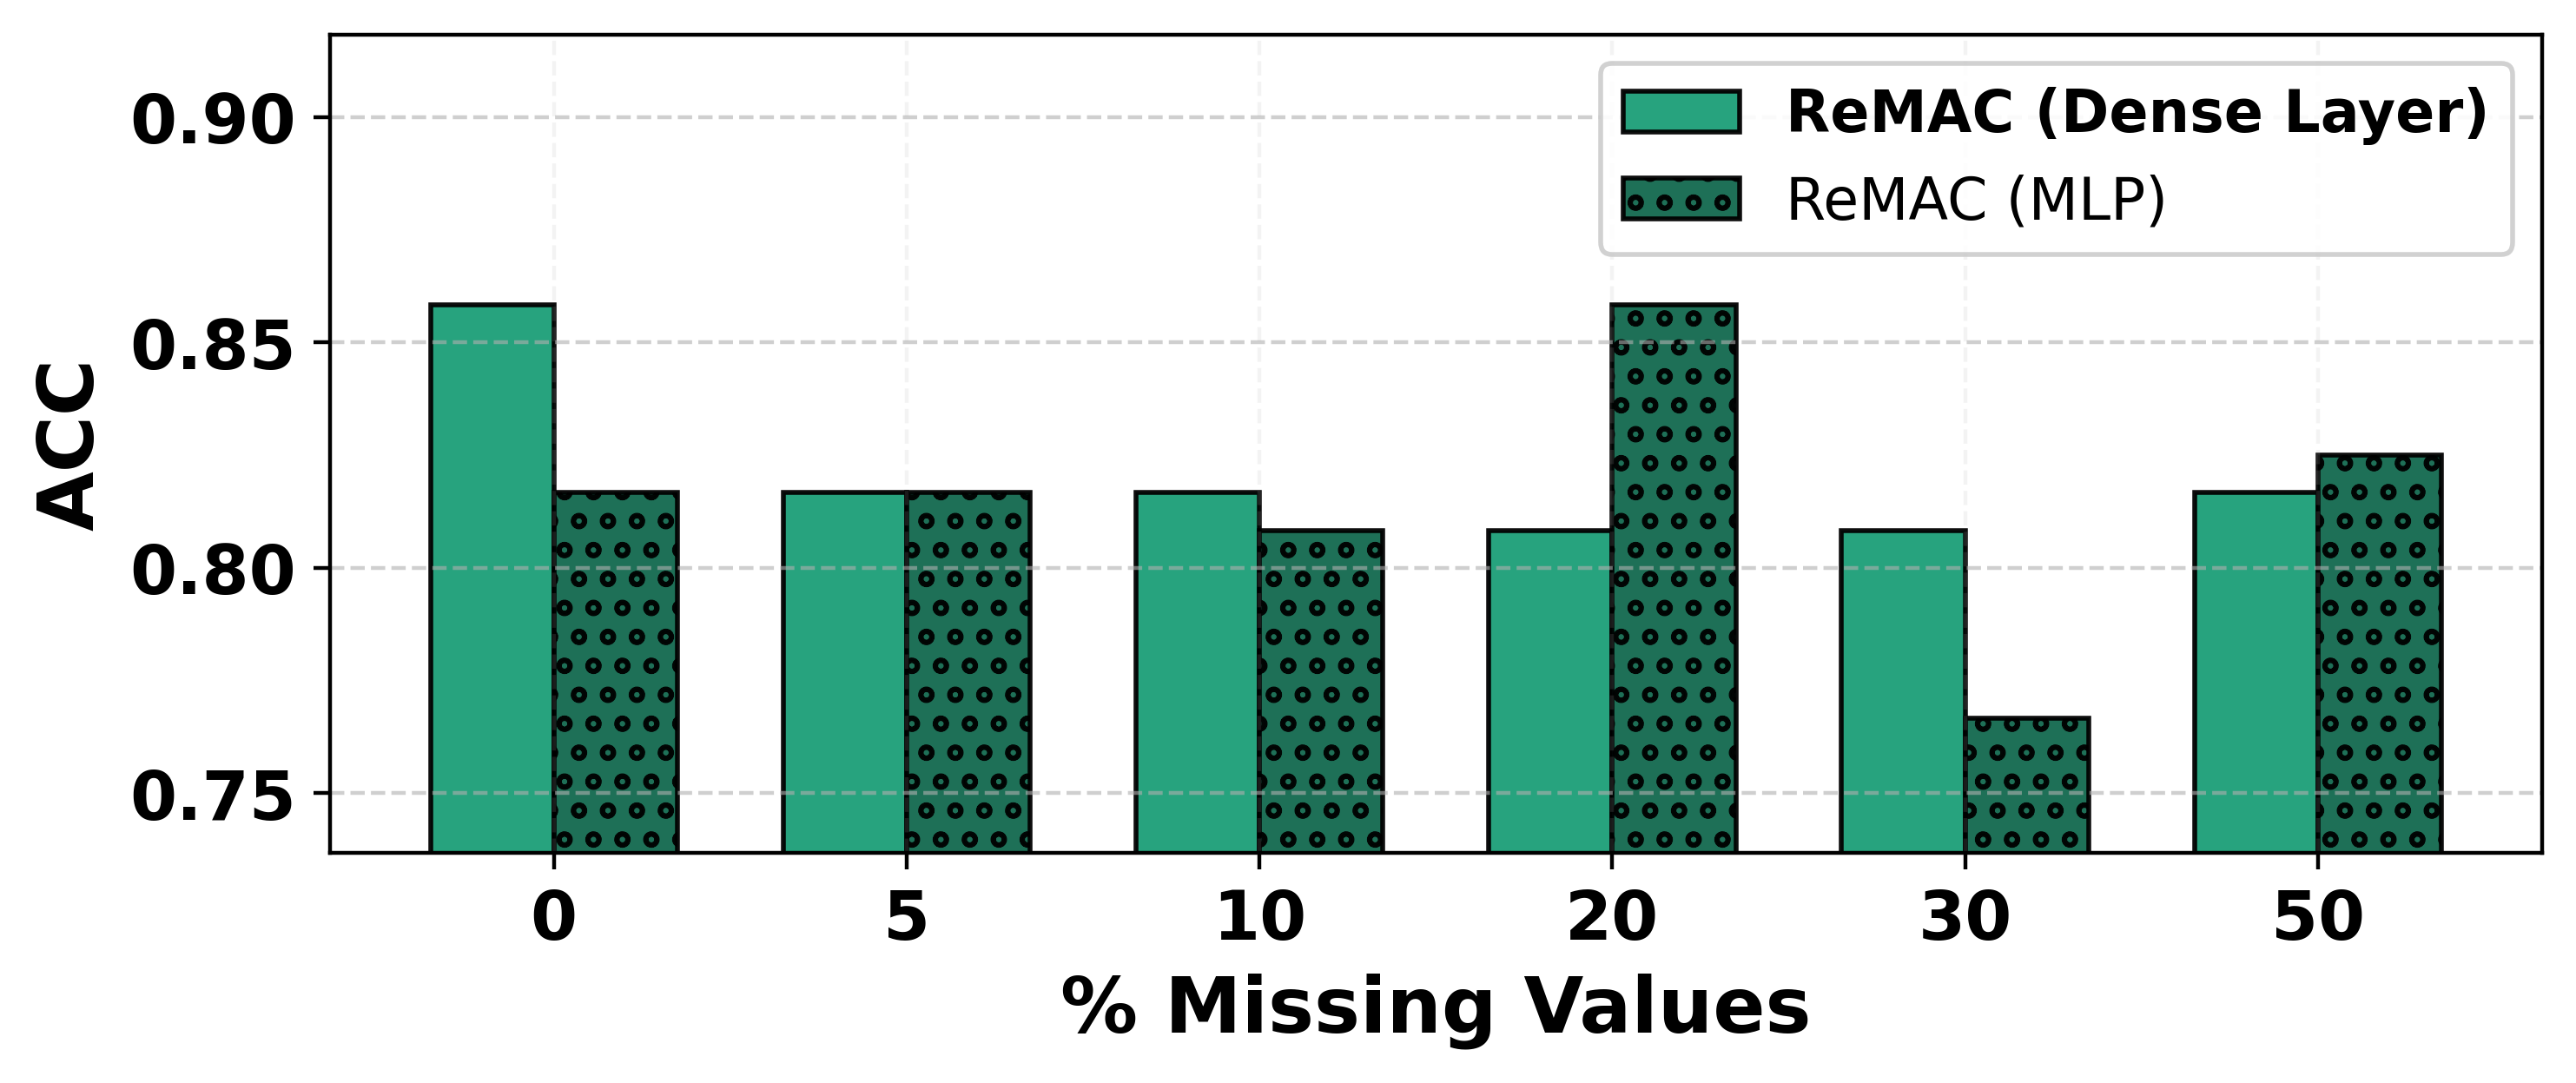

This figure's Python source:
import matplotlib.pyplot as plt
import numpy as np
from matplotlib.ticker import FormatStrFormatter

# Data
x_labels = ['0', '5', '10', '20', '30', '50']
x = np.arange(len(x_labels))

ReMAC_mean = np.array([0.8583, 0.8167, 0.8167, 0.8083, 0.8083, 0.8167])
ReMLP_mean = np.array([0.8167, 0.8167, 0.8083, 0.8583, 0.7667, 0.8250])

# Colors
color_base = "#1b9e77"   # light green
color_alt  = "#12684e"   # dark green

bar_w = 0.35

fig, ax = plt.subplots(figsize=(7.5, 3.2))

# Bars
ax.bar(x - bar_w/2, ReMAC_mean, bar_w, label="ReMAC (Dense Layer)",
       color=color_base, edgecolor="black", linewidth=1.0, alpha=0.95)
ax.bar(x + bar_w/2, ReMLP_mean, bar_w, label="ReMAC (MLP)",
       color=color_alt, edgecolor="black", linewidth=1.0, alpha=0.95, hatch="oo")

# Axis labels and ticks
ax.set_xlabel("% Missing Values", fontweight="bold", fontsize=16)
ax.set_ylabel("ACC", fontweight="bold", fontsize=16)
ax.set_xticks(x)
ax.set_xticklabels(x_labels, fontweight="bold", fontsize=14)

# Y ticks style with 2 decimals
ax.tick_params(axis="y", labelsize=14)
ax.yaxis.set_major_formatter(FormatStrFormatter("%.2f"))
for t in ax.get_yticklabels():
    t.set_fontweight("bold")

# Grid
ax.grid(True, which="both", axis="y", linestyle="--", linewidth=0.8, alpha=0.6)
ax.grid(True, which="both", axis="x", linestyle="--", linewidth=0.8, alpha=0.15)

# Adjust Y axis with extra headroom
all_vals = np.concatenate([ReMAC_mean, ReMLP_mean])
pad = 0.03
ax.set_ylim(max(0.0, all_vals.min()-pad), min(1.0, all_vals.max()+pad*2))

# Box around axes
for spine in ax.spines.values():
    spine.set_visible(True)
    spine.set_color("black")

# Legend inside, top-right
leg = ax.legend(loc="upper right", fontsize=12, frameon=True)
for text in leg.get_texts():
    if text.get_text() == "ReMAC (Dense Layer)":
        text.set_fontweight("bold")
    else:
        text.set_fontweight("normal")
leg.get_frame().set_alpha(0.9)

plt.tight_layout()
plt.savefig("clf_comparison.png", dpi=400, bbox_inches="tight")
